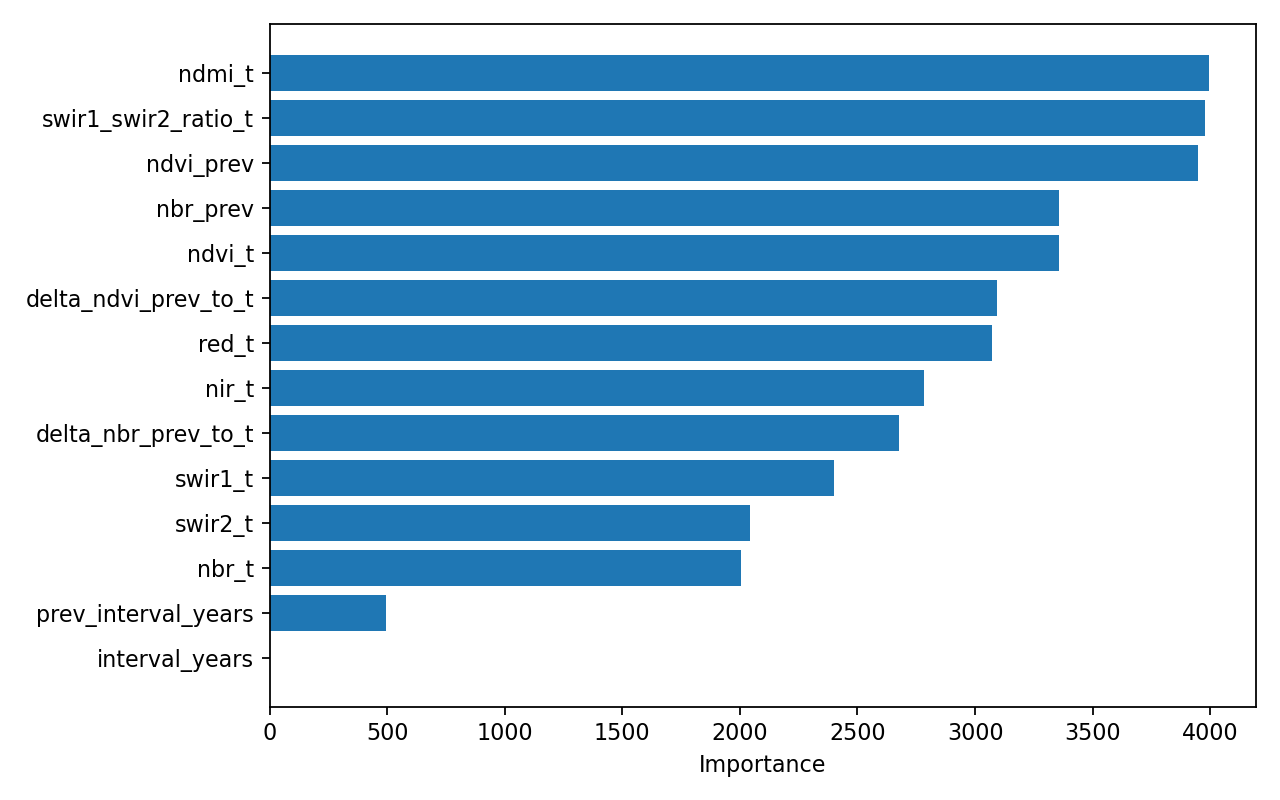

Source data for this figure (header and first rows):
feature, importance
ndmi_t, 3995
swir1_swir2_ratio_t, 3978
ndvi_prev, 3947
nbr_prev, 3357
ndvi_t, 3355
delta_ndvi_prev_to_t, 3094
red_t, 3071
nir_t, 2782
delta_nbr_prev_to_t, 2675
swir1_t, 2402
swir2_t, 2045
nbr_t, 2004
prev_interval_years, 495
interval_years, 0
